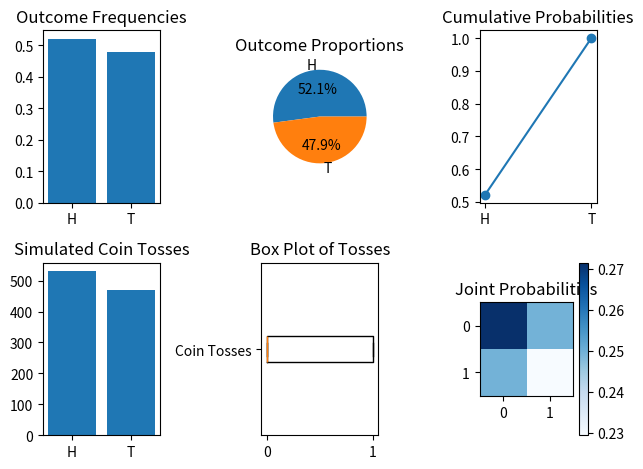

Recreate this plot in Python.
import matplotlib.pyplot as plt
import numpy as np

# Function to simulate coin tosses and calculate probabilities
def simulate_coin_tosses(num_trials):
    outcomes = np.random.choice(['H', 'T'], num_trials)
    unique, counts = np.unique(outcomes, return_counts=True)
    probabilities = counts / num_trials
    return unique, probabilities

# Number of trials
num_trials = 1000

# Visualization 1: Bar chart of outcomes
outcomes, probabilities = simulate_coin_tosses(num_trials)
plt.subplot(2, 3, 1)
plt.bar(outcomes, probabilities)
plt.title('Outcome Frequencies')

# Visualization 2: Pie chart of outcomes
plt.subplot(2, 3, 2)
plt.pie(probabilities, labels=outcomes, autopct='%1.1f%%')
plt.title('Outcome Proportions')

# Visualization 3: Line chart of cumulative probabilities
cumulative_probabilities = np.cumsum(probabilities)
plt.subplot(2, 3, 3)
plt.plot(outcomes, cumulative_probabilities, marker='o')
plt.title('Cumulative Probabilities')

# Visualization 4: Histogram of simulated coin tosses
plt.subplot(2, 3, 4)
plt.hist(np.random.choice([0, 1], size=num_trials, p=probabilities), bins=[-0.5, 0.5, 1.5], align='mid', rwidth=0.8)
plt.xticks([0, 1], ['H', 'T'])
plt.title('Simulated Coin Tosses')

# Visualization 5: Box plot of simulated coin tosses
plt.subplot(2, 3, 5)
plt.boxplot(np.random.choice([0, 1], size=num_trials, p=probabilities), vert=False)
plt.yticks([1], ['Coin Tosses'])
plt.title('Box Plot of Tosses')

# Visualization 6: Heatmap of joint probabilities
joint_probabilities = np.outer(probabilities, probabilities)
plt.subplot(2, 3, 6)
plt.imshow(joint_probabilities, cmap='Blues', interpolation='nearest')
plt.colorbar()
plt.title('Joint Probabilities')

# Adjust layout
plt.tight_layout()

# Show the plot
plt.show()
